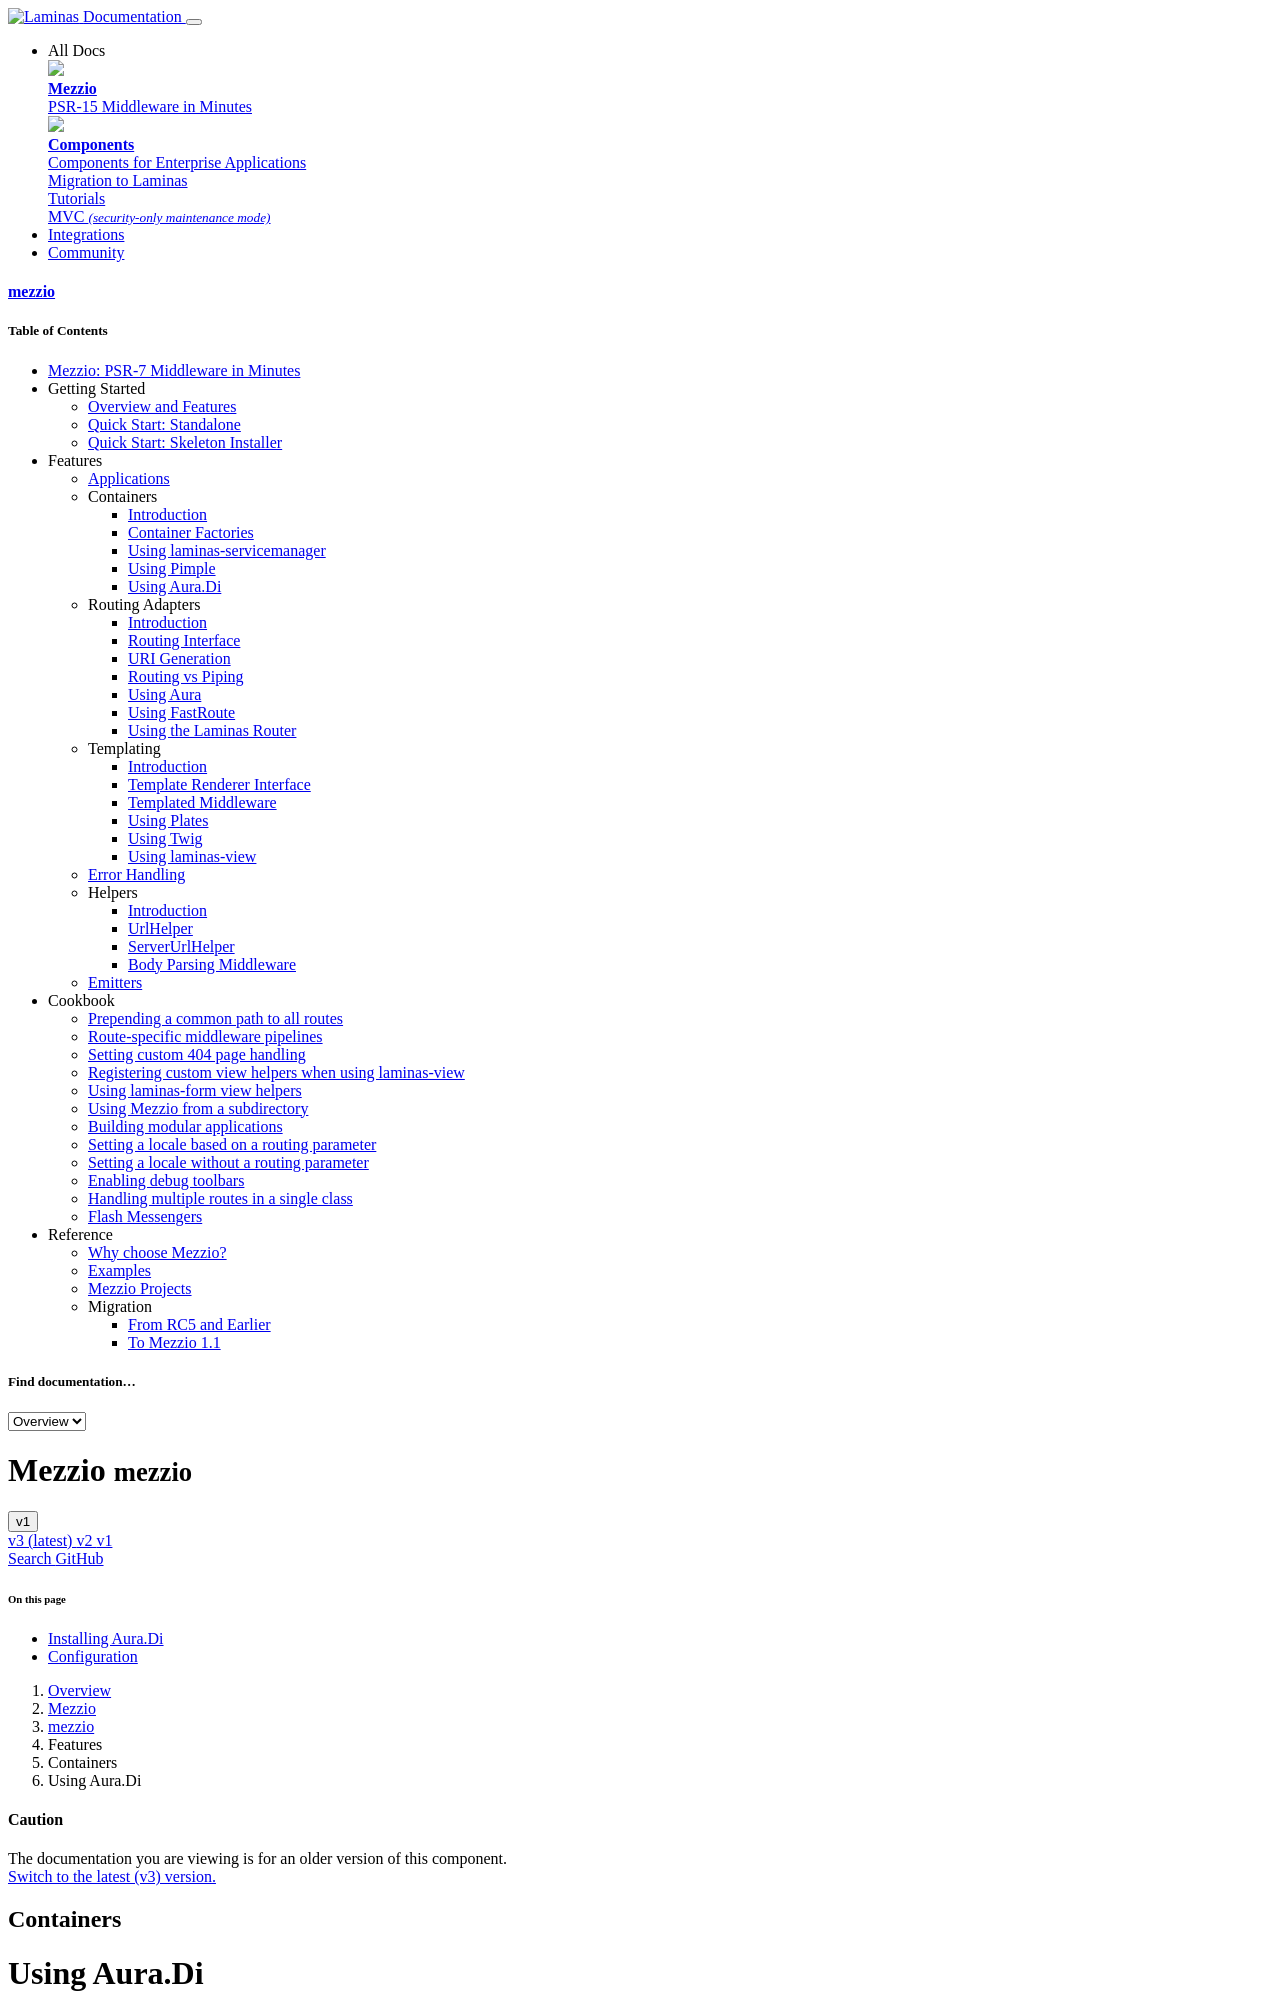

repository: mezzio/mezzio · page: v1/features/container/aura-di/index.html · generator: mkdocs

# Using Aura.Di

[Aura.Di](https://github.com/auraphp/Aura.Di/) provides a serializable dependency
injection container with the following features:

- constructor and setter injection.
- inheritance of constructor parameter and setter method values from parent
  classes.
- inheritance of setter method values from interfaces and traits.
- lazy-loaded instances, services, includes/requires, and values.
- instance factories.
- optional auto-resolution of typehinted constructor parameter values.

## Installing Aura.Di

Aura.Di only implements [container-interop](https://github.com/container-interop/container-interop)
as of version 3 (in beta at the time of writing).

```bash
$ composer require "aura/di:3.0.*@beta"
```
